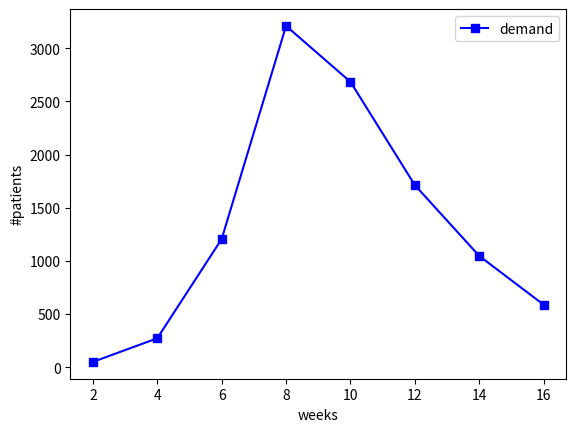

This chart was generated by the following Python code:
import numpy as np
import matplotlib.pyplot as plt

N = 68



demand = [50,
272,
1205.5,
3210.25,
2684,
1712.25,
1046.25,
587.75]


X = [2,4,6,8,10,12,14,16]


#plot
fig = plt.figure()
ax = fig.add_subplot(111)
ax.set_xlabel('weeks')
ax.set_ylabel('#patients')

plt.plot(X, demand, 'bs-', label='demand')

#plt.xlim( 0, 15 )

plt.legend()

plt.savefig('plot_demand')



